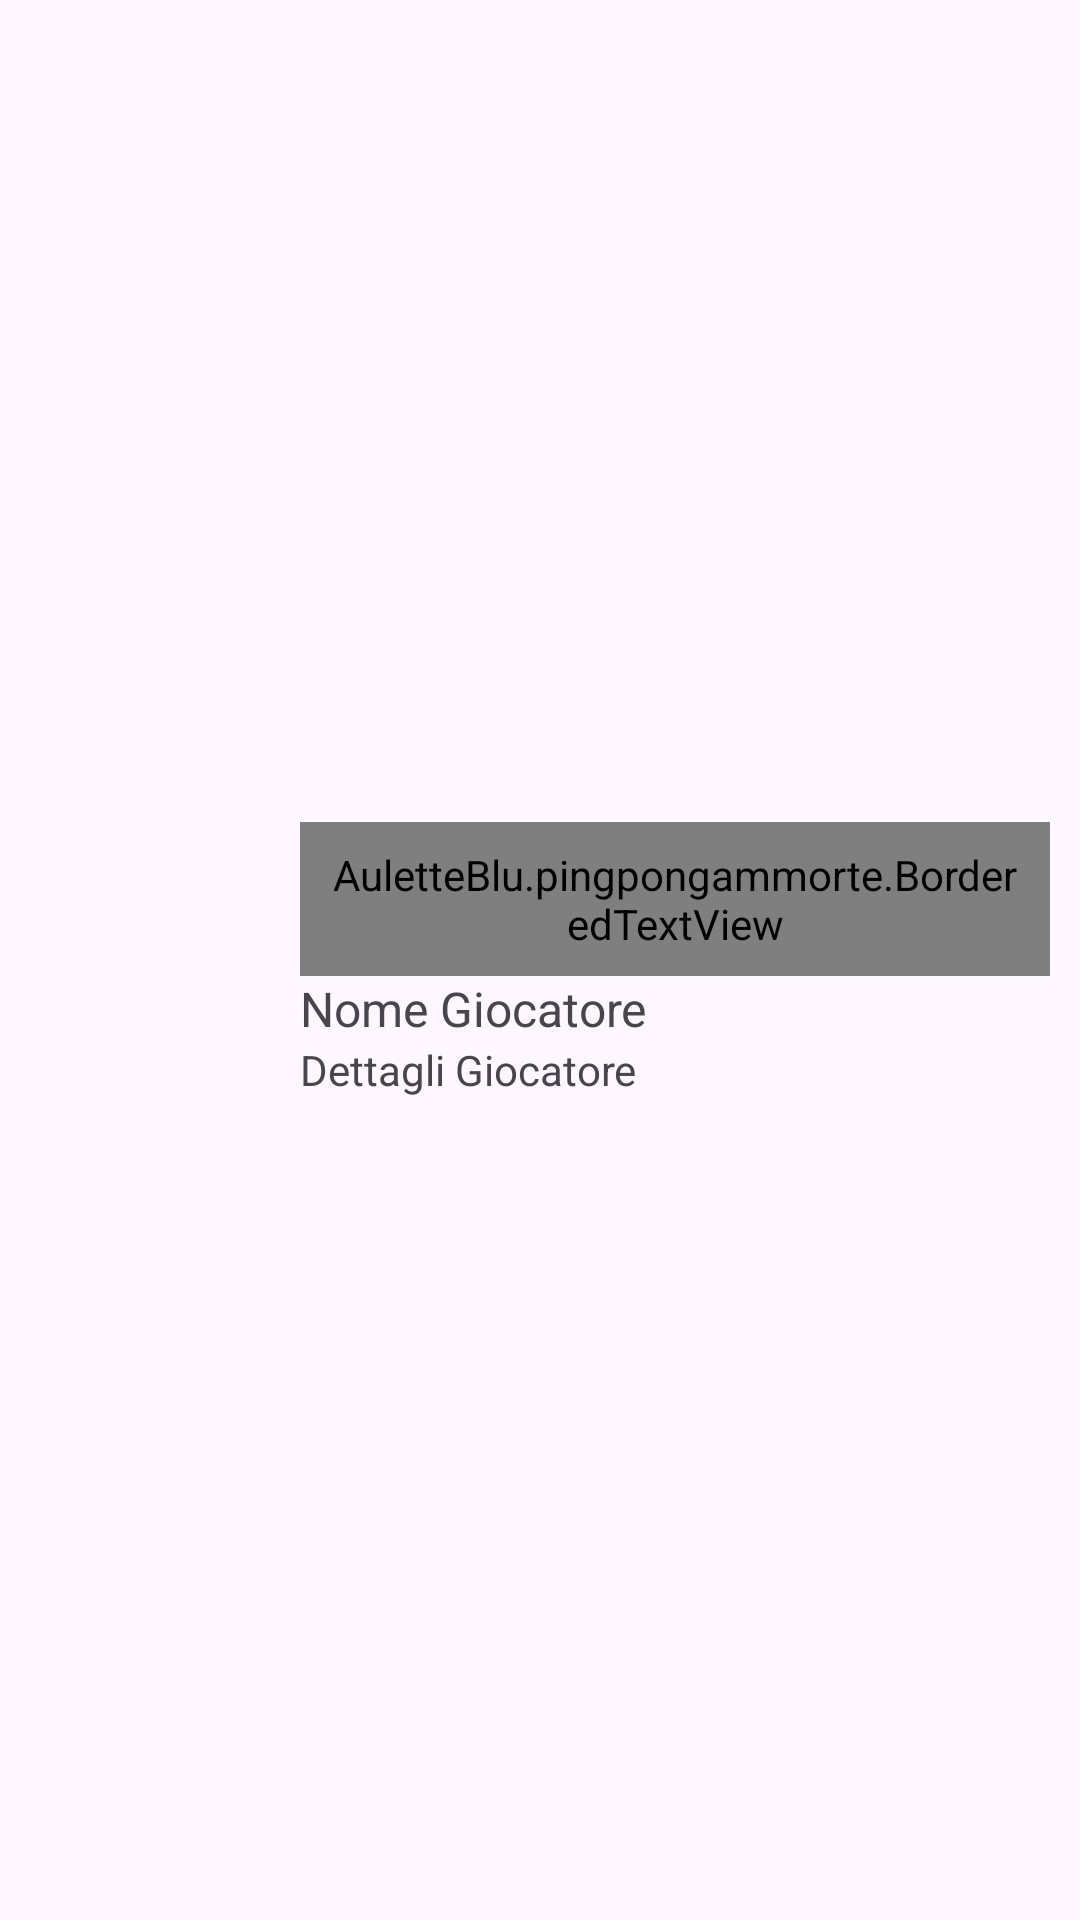

Layout XML and referenced resources for this Android screen:
<!-- AndroidManifest.xml: application theme Theme.PingPongAmmorte -->
<!-- res/layout/player_list_item.xml -->
<LinearLayout
    xmlns:android="http://schemas.android.com/apk/res/android"
    android:layout_width="match_parent"
    android:layout_height="wrap_content"
    android:orientation="horizontal"
    android:padding="10dp"
    android:id="@+id/main_layout"
    android:gravity="center_vertical">

    
    <ImageView
        android:id="@+id/playerImage"
        android:layout_width="80dp"
    android:layout_height="80dp"
    android:src="@drawable/ic_launcher_background"
    android:scaleType="fitCenter" />

    
    <LinearLayout

        android:layout_width="0dp"
        android:layout_height="wrap_content"
        android:layout_weight="1"
        android:orientation="vertical"
        android:paddingLeft="10dp">

        

        <AuletteBlu.pingpongammorte.BorderedTextView
            android:id="@+id/playerDate"
            android:layout_width="match_parent"
            android:layout_height="wrap_content"
            android:text="Data"
            android:textColor="#FFD700"
            android:textStyle="bold"
            android:gravity="center"
            android:padding="8dp"
            android:textSize="16sp" />

        <TextView
            android:id="@+id/playerName"
            android:layout_width="match_parent"
            android:layout_height="wrap_content"
            android:text="Nome Giocatore"
            android:textSize="16sp" />

        <TextView
            android:id="@+id/playerDetails"
            android:layout_width="match_parent"
            android:layout_height="wrap_content"
            android:text="Dettagli Giocatore"
            android:textSize="14sp" />
    </LinearLayout>
</LinearLayout>
<!-- resources referenced by this layout -->
<resources>
  <style name="Theme.PingPongAmmorte" parent="Base.Theme.PingPongAmmorte" />
  <style name="Base.Theme.PingPongAmmorte" parent="Theme.Material3.DayNight.NoActionBar">
          
          
      </style>
</resources>
